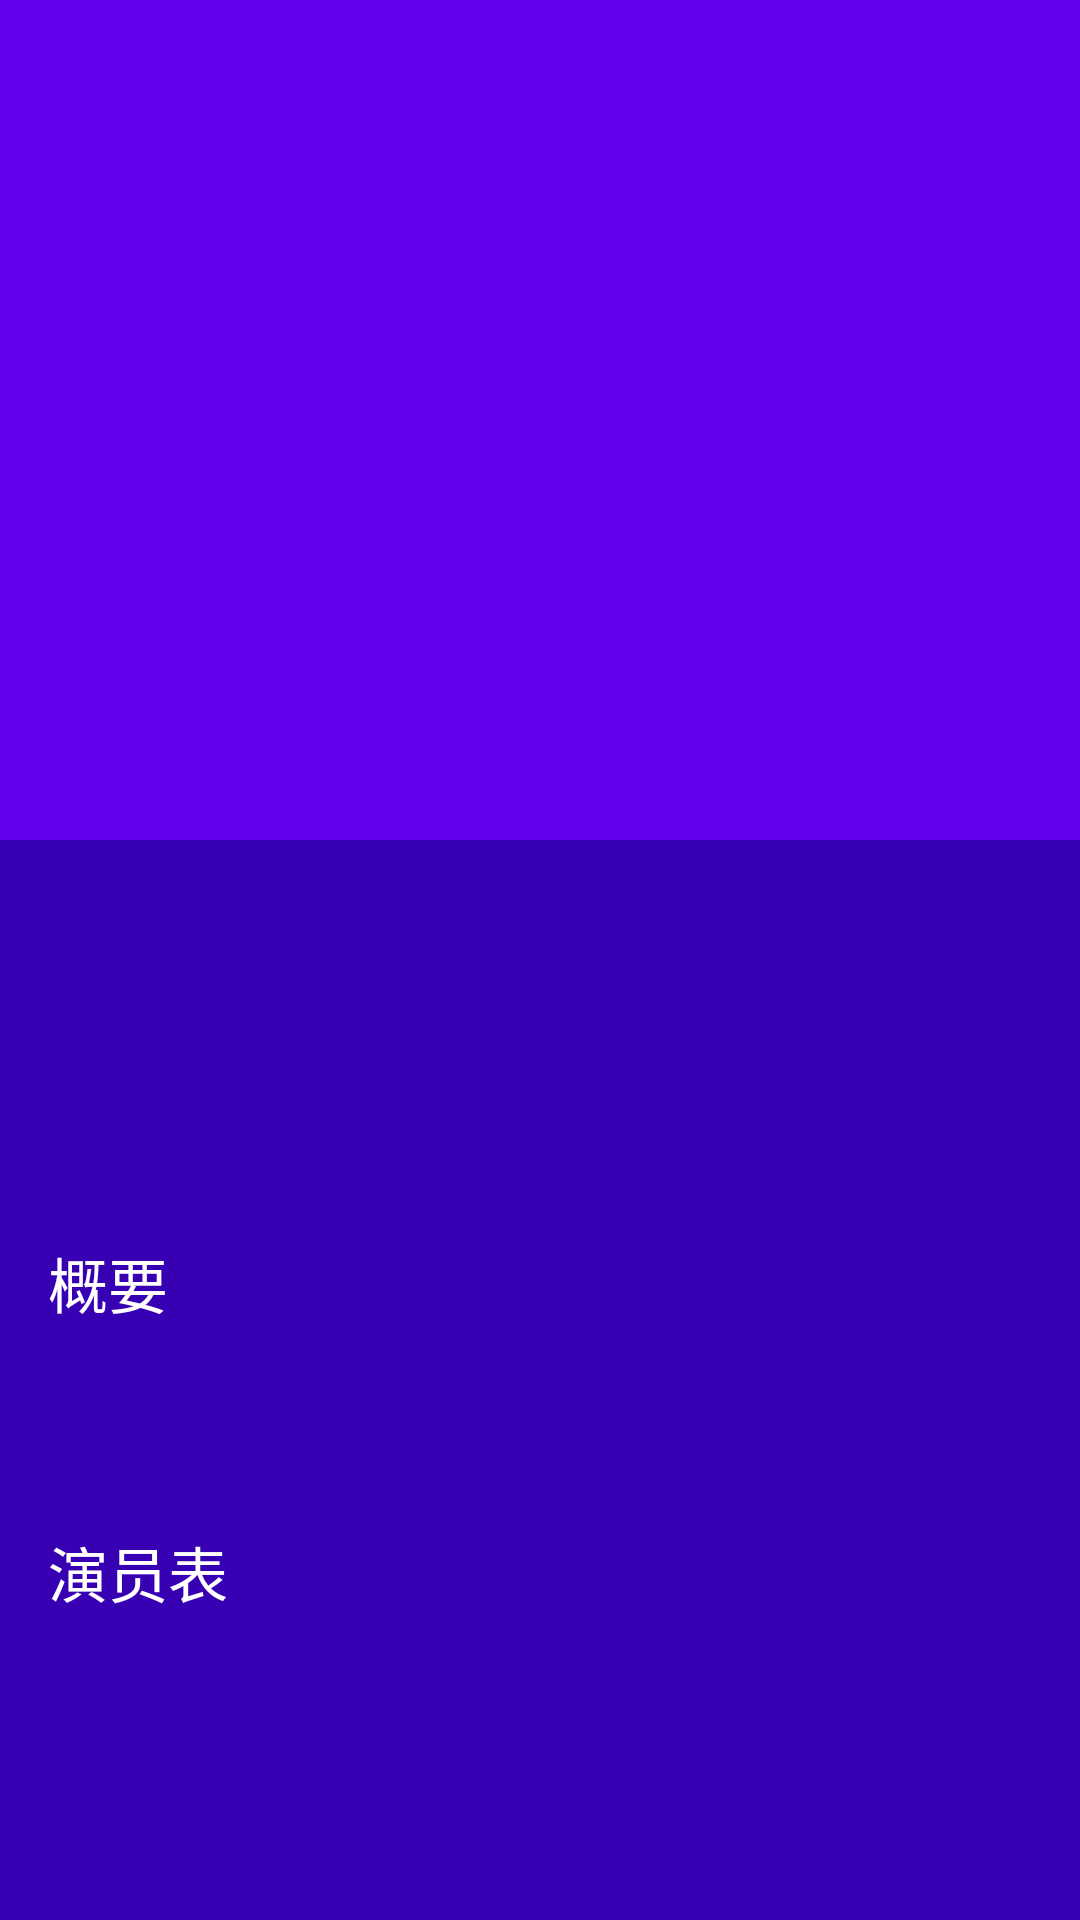

Layout XML and referenced resources for this Android screen:
<!-- AndroidManifest.xml: application theme AppTheme -->
<!-- res/layout/activity_movie_details.xml -->
<android.support.design.widget.CoordinatorLayout
    xmlns:android="http://schemas.android.com/apk/res/android"
    xmlns:app="http://schemas.android.com/apk/res-auto"
    xmlns:tools="http://schemas.android.com/tools"
    android:id="@+id/main_content"
    android:layout_width="match_parent"
    android:layout_height="match_parent"
    android:layout_alignParentTop="true"
    android:background="@color/colorPrimary">

    <android.support.v4.widget.NestedScrollView
        android:id="@+id/scrolling_container"
        android:layout_width="match_parent"
        android:layout_height="match_parent"
        android:background="@color/colorPrimaryDark"
        android:layout_weight="1"
        app:layout_behavior="@string/appbar_scrolling_view_behavior">

        <LinearLayout
            android:layout_width="match_parent"
            android:layout_height="match_parent"
            android:orientation="vertical">

            <TextView
                android:id="@+id/tv_movie_name"
                android:layout_width="wrap_content"
                android:layout_height="wrap_content"
                android:layout_marginBottom="4dp"
                android:layout_marginLeft="16dp"
                android:layout_marginRight="16dp"
                android:layout_marginTop="16dp"
                android:textColor="@android:color/white"
                android:textSize="32sp"/>

            <TextView
                android:id="@+id/tv_movie_year"
                android:layout_width="wrap_content"
                android:layout_height="wrap_content"
                android:layout_marginLeft="16dp"
                android:layout_marginRight="16dp"
                android:fontFamily="sans-serif-light"
                android:textAppearance="@style/TextAppearance.AppCompat.Small"
                android:textColor="@android:color/white"/>

            <TextView
                android:id="@+id/tv_movie_rating"
                android:layout_width="wrap_content"
                android:layout_height="wrap_content"
                android:layout_marginLeft="16dp"
                android:layout_marginRight="16dp"
                android:fontFamily="sans-serif-light"
                android:textAppearance="@style/TextAppearance.AppCompat.Small"
                android:textColor="@android:color/white"/>

            <TextView
                android:layout_width="wrap_content"
                android:layout_height="wrap_content"
                android:layout_marginLeft="16dp"
                android:layout_marginRight="16dp"
                android:layout_marginTop="32dp"
                android:text="@string/summary"
                android:textAppearance="@style/TextAppearance.AppCompat.Title"
                android:textColor="@android:color/white"/>

            <TextView
                android:id="@+id/tv_movie_description"
                android:layout_width="wrap_content"
                android:layout_height="wrap_content"
                android:layout_margin="16dp"
                android:fontFamily="sans-serif-light"
                android:lineSpacingMultiplier="1.2"
                android:textAppearance="@style/TextAppearance.AppCompat.Body1"
                android:textColor="@android:color/white"/>

            <include
                layout="@layout/trailers_and_reviews"
                android:layout_width="match_parent"
                android:layout_height="wrap_content"
                android:layout_margin="16dp"/>
        </LinearLayout>


    </android.support.v4.widget.NestedScrollView>

    <android.support.design.widget.AppBarLayout
        android:id="@+id/appbar"
        android:layout_width="match_parent"
        android:layout_height="280dp"
        android:elevation="4dp">

        <android.support.design.widget.CollapsingToolbarLayout
            android:id="@+id/collapsing_toolbar"
            android:layout_width="match_parent"
            android:layout_height="match_parent"
            app:statusBarScrim="@null"
            app:contentScrim="@color/colorPrimary"
            app:layout_scrollFlags="scroll|exitUntilCollapsed|snap">

            <FrameLayout
                android:layout_width="match_parent"
                android:layout_height="match_parent">
                <ImageView
                    android:id="@+id/iv_movie_poster"
                    android:layout_width="match_parent"
                    android:layout_height="match_parent"
                    android:fitsSystemWindows="true"
                    android:scaleType="centerCrop"
                    app:layout_collapseMode="parallax"/>
            </FrameLayout>

            <android.support.v7.widget.Toolbar
                android:id="@+id/toolbar"
                android:layout_width="match_parent"
                android:layout_height="?attr/actionBarSize"
                app:layout_collapseMode="pin"
                app:popupTheme="@style/AppTheme.PopupOverlay"
                app:background="@color/colorPrimary"/>

        </android.support.design.widget.CollapsingToolbarLayout>

    </android.support.design.widget.AppBarLayout>


</android.support.design.widget.CoordinatorLayout>
<!-- res/layout/trailers_and_reviews.xml (included above) -->
<?xml version="1.0" encoding="utf-8"?>
<LinearLayout xmlns:android="http://schemas.android.com/apk/res/android"
              android:layout_width="match_parent"
              android:layout_height="match_parent"
              android:orientation="vertical">

    <TextView
        android:id="@+id/trailers_label"
        android:layout_width="wrap_content"
        android:layout_height="wrap_content"
        android:text="@string/trailers"
        android:textAppearance="@style/TextAppearance.AppCompat.Title"
        android:textColor="@android:color/white"/>

    <HorizontalScrollView
        android:id="@+id/trailers_container"
        android:layout_width="match_parent"
        android:layout_height="wrap_content">

        <LinearLayout
            android:id="@+id/trailers"
            android:layout_width="wrap_content"
            android:layout_height="wrap_content"
            android:orientation="horizontal"/>

    </HorizontalScrollView>

    <TextView
        android:id="@+id/reviews_label"
        android:layout_width="wrap_content"
        android:layout_height="wrap_content"
        android:layout_marginTop="16dp"
        android:text="@string/reviews"
        android:textAppearance="@style/TextAppearance.AppCompat.Title"
        android:textColor="@android:color/white"
        android:visibility="gone"/>

    <LinearLayout
        android:id="@+id/reviews"
        android:layout_width="match_parent"
        android:layout_height="wrap_content"
        android:clipChildren="false"
        android:orientation="vertical"
        android:visibility="gone"/>
</LinearLayout>
<!-- resources referenced by this layout -->
<resources>
  <color name="colorPrimary">#333333</color>
  <color name="colorPrimaryDark">#1e1e1e</color>
  <string name="reviews">评论</string>
  <string name="summary">概要</string>
  <string name="trailers">演员表</string>
  <style name="AppTheme.PopupOverlay" parent="ThemeOverlay.AppCompat.Light" />
  <style name="AppTheme" parent="Theme.AppCompat.NoActionBar">
          
          <item name="colorPrimary">@color/colorPrimary</item>
          <item name="colorPrimaryDark">@color/colorPrimaryDark</item>
          <item name="colorAccent">@color/colorGray</item>
          <item name="actionOverflowMenuStyle">@style/OverflowMenuStyle</item>
      </style>
  <color name="colorGray">#848383</color>
  <style name="OverflowMenuStyle" parent="Widget.AppCompat.Light.PopupMenu.Overflow">
          <item name="contentInsetStart">0dp</item>
          <item name="overlapAnchor">false</item>  
      </style>
</resources>
